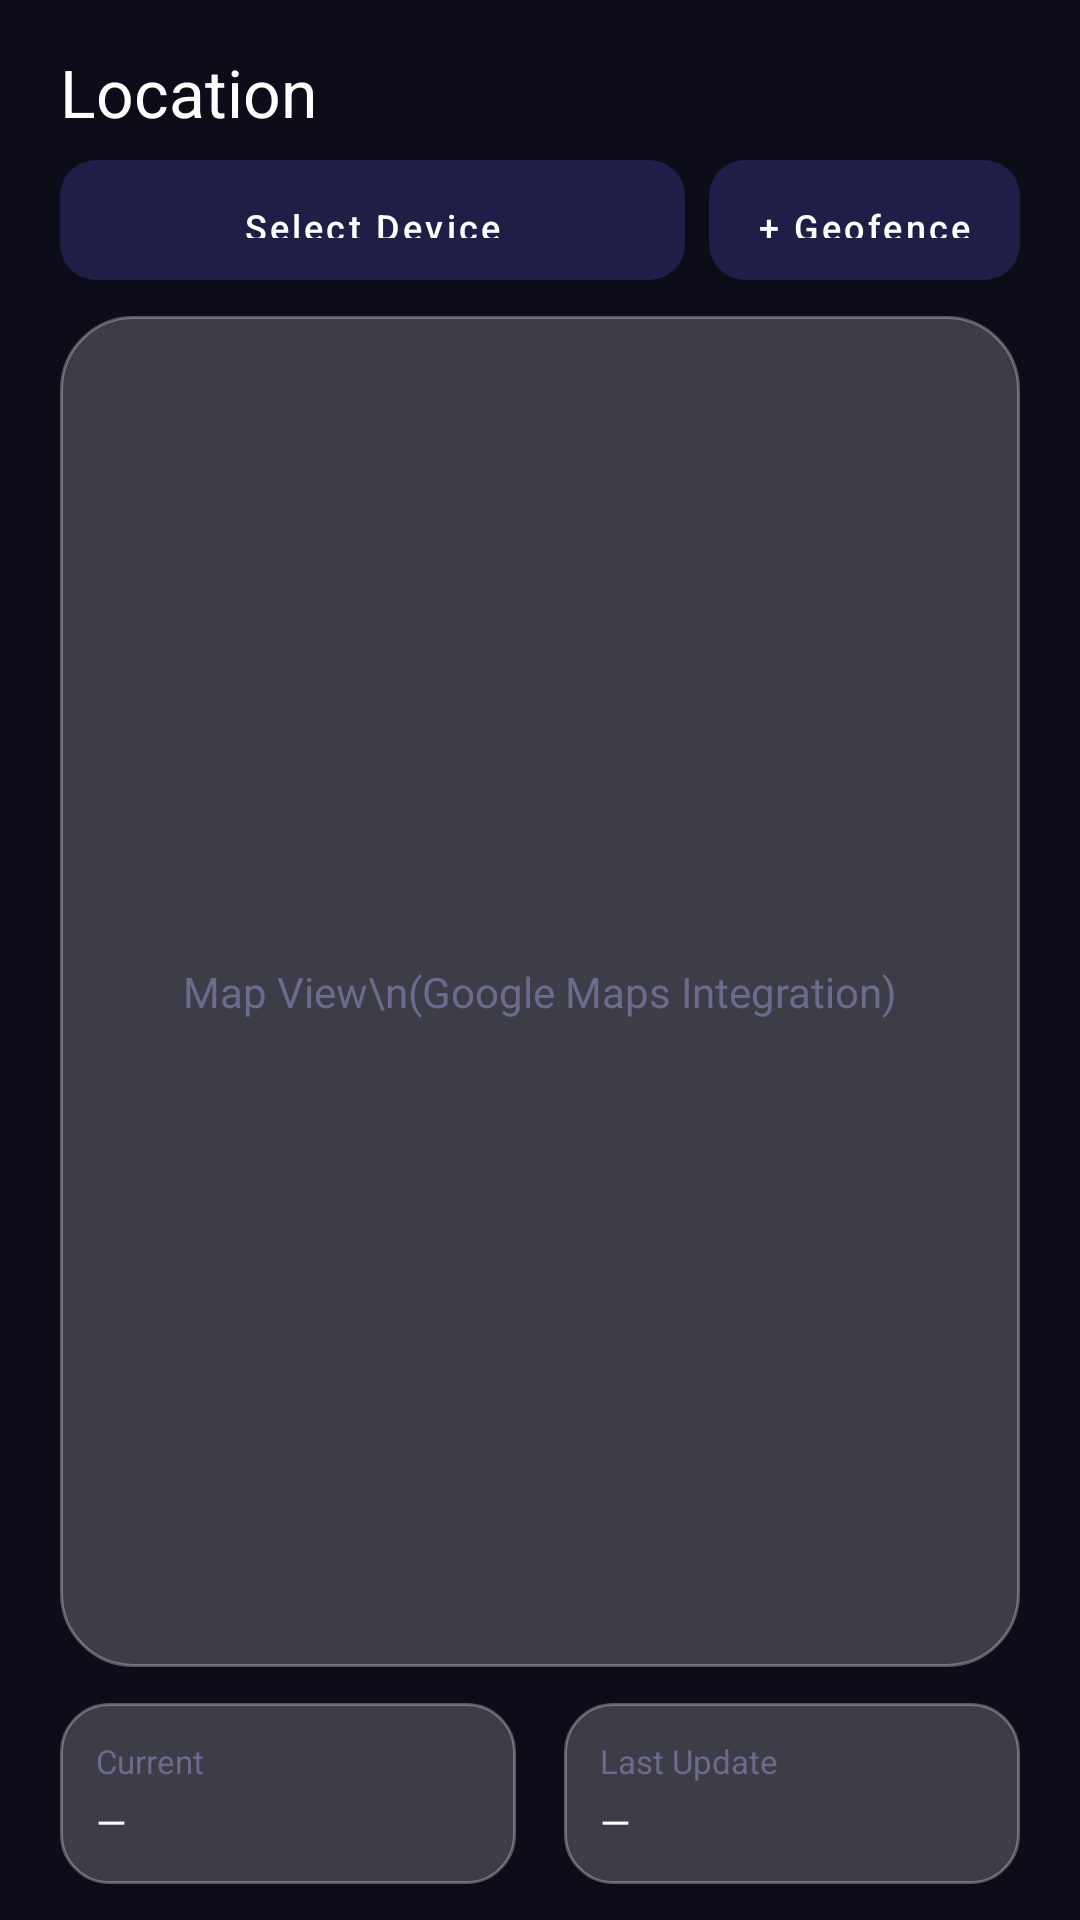

The Android layout XML behind this screen, and the referenced resources:
<!-- AndroidManifest.xml: application theme Theme.FamilySafety -->
<!-- res/layout/fragment_location.xml -->
<?xml version="1.0" encoding="utf-8"?>
<LinearLayout xmlns:android="http://schemas.android.com/apk/res/android"
    android:layout_width="match_parent"
    android:layout_height="match_parent"
    android:background="@color/bg_dark"
    android:orientation="vertical">

    <TextView
        android:layout_width="match_parent"
        android:layout_height="wrap_content"
        android:text="Location"
        android:textColor="@color/text_primary"
        android:textSize="22sp"
        android:paddingHorizontal="20dp"
        android:paddingTop="16dp"
        android:paddingBottom="8dp" />

    <LinearLayout
        android:layout_width="match_parent"
        android:layout_height="wrap_content"
        android:orientation="horizontal"
        android:paddingHorizontal="20dp"
        android:layout_marginBottom="12dp">

        <com.google.android.material.button.MaterialButton
            android:id="@+id/btnDeviceSelect"
            style="@style/GlassButtonSmall"
            android:layout_width="0dp"
            android:layout_height="40dp"
            android:layout_weight="1"
            android:text="Select Device"
            android:textAllCaps="false"
            android:layout_marginEnd="8dp" />

        <com.google.android.material.button.MaterialButton
            android:id="@+id/btnGeofence"
            style="@style/GlassButtonSmall"
            android:layout_width="wrap_content"
            android:layout_height="40dp"
            android:text="+ Geofence"
            android:textAllCaps="false" />
    </LinearLayout>

    <FrameLayout
        android:layout_width="match_parent"
        android:layout_height="0dp"
        android:layout_weight="1"
        android:background="@drawable/bg_glass_card"
        android:layout_marginHorizontal="20dp">

        <TextView
            android:layout_width="match_parent"
            android:layout_height="match_parent"
            android:text="Map View\n(Google Maps Integration)"
            android:textColor="@color/text_hint"
            android:textSize="14sp"
            android:gravity="center"
            android:lineSpacingMultiplier="1.4" />
    </FrameLayout>

    <LinearLayout
        android:layout_width="match_parent"
        android:layout_height="wrap_content"
        android:orientation="horizontal"
        android:paddingHorizontal="20dp"
        android:paddingVertical="12dp">

        <LinearLayout
            android:id="@+id/cardCurrentLocation"
            style="@style/GlassCardSmall"
            android:layout_width="0dp"
            android:layout_height="wrap_content"
            android:layout_weight="1"
            android:layout_marginEnd="8dp"
            android:orientation="vertical">

            <TextView
                android:layout_width="wrap_content"
                android:layout_height="wrap_content"
                android:text="Current"
                android:textColor="@color/text_hint"
                android:textSize="11sp" />

            <TextView
                android:id="@+id/tvCurrentAddress"
                android:layout_width="wrap_content"
                android:layout_height="wrap_content"
                android:text="—"
                android:textColor="@color/text_primary"
                android:textSize="13sp"
                android:layout_marginTop="4dp" />
        </LinearLayout>

        <LinearLayout
            android:id="@+id/cardLastUpdate"
            style="@style/GlassCardSmall"
            android:layout_width="0dp"
            android:layout_height="wrap_content"
            android:layout_weight="1"
            android:layout_marginStart="8dp"
            android:orientation="vertical">

            <TextView
                android:layout_width="wrap_content"
                android:layout_height="wrap_content"
                android:text="Last Update"
                android:textColor="@color/text_hint"
                android:textSize="11sp" />

            <TextView
                android:id="@+id/tvLastUpdate"
                android:layout_width="wrap_content"
                android:layout_height="wrap_content"
                android:text="—"
                android:textColor="@color/text_primary"
                android:textSize="13sp"
                android:layout_marginTop="4dp" />
        </LinearLayout>
    </LinearLayout>
</LinearLayout>
<!-- resources referenced by this layout -->
<resources>
  <color name="bg_dark">#0D0D1A</color>
  <color name="text_hint">#6B6B8D</color>
  <color name="text_primary">#FFFFFF</color>
  <!-- drawable bg_glass_card (drawable) -->
  <?xml version="1.0" encoding="utf-8"?>
  <shape xmlns:android="http://schemas.android.com/apk/res/android"
      android:shape="rectangle">
      <solid android:color="@color/glass_bg" />
      <corners android:radius="24dp" />
      <stroke
          android:width="1dp"
          android:color="@color/glass_border" />
  </shape>
  <style name="GlassButtonSmall" parent="Widget.MaterialComponents.Button">
          <item name="android:background">@drawable/bg_glass_button_small</item>
          <item name="android:textColor">@color/text_primary</item>
          <item name="android:paddingTop">8dp</item>
          <item name="android:paddingBottom">8dp</item>
          <item name="android:paddingStart">16dp</item>
          <item name="android:paddingEnd">16dp</item>
          <item name="android:textSize">12sp</item>
          <item name="android:textAllCaps">false</item>
          <item name="cornerRadius">12dp</item>
      </style>
  <style name="GlassCardSmall" parent="">
          <item name="android:background">@drawable/bg_glass_card_small</item>
          <item name="android:padding">12dp</item>
          <item name="android:elevation">2dp</item>
      </style>
  <color name="glass_bg">#33FFFFFF</color>
  <color name="glass_border">#4DFFFFFF</color>
  <!-- drawable bg_glass_button_small (drawable) -->
  <?xml version="1.0" encoding="utf-8"?>
  <selector xmlns:android="http://schemas.android.com/apk/res/android">
      <item android:state_pressed="true">
          <shape android:shape="rectangle">
              <solid android:color="#44FFFFFF" />
              <corners android:radius="12dp" />
          </shape>
      </item>
      <item>
          <shape android:shape="rectangle">
              <solid android:color="@color/glass_bg" />
              <corners android:radius="12dp" />
          </shape>
      </item>
  </selector>
  <!-- drawable bg_glass_card_small (drawable) -->
  <?xml version="1.0" encoding="utf-8"?>
  <shape xmlns:android="http://schemas.android.com/apk/res/android"
      android:shape="rectangle">
      <solid android:color="@color/glass_bg" />
      <corners android:radius="16dp" />
      <stroke
          android:width="1dp"
          android:color="@color/glass_border" />
  </shape>
  <color name="primary">#6C63FF</color>
  <color name="primary_dark">#5A52D5</color>
  <color name="accent">#FF6B9D</color>
  <color name="secondary">#00D9FF</color>
  <color name="text_secondary">#B0B0CC</color>
  <style name="Widget.FamilySafety.BottomNav" parent="Widget.MaterialComponents.BottomNavigationView">
          <item name="backgroundTint">@color/bg_card</item>
          <item name="itemIconTint">@color/nav_item_color</item>
          <item name="itemTextColor">@color/nav_item_color</item>
          <item name="elevation">12dp</item>
          <item name="android:paddingTop">8dp</item>
          <item name="android:paddingBottom">8dp</item>
          <item name="labelVisibilityMode">labeled</item>
      </style>
  <color name="bg_card">#1A1A2E</color>
</resources>
